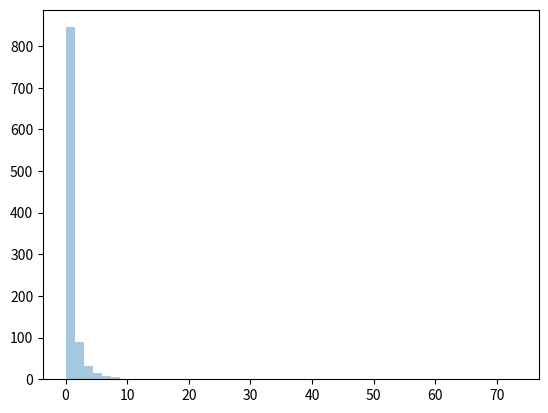

Write the Python code that produced this figure.
#Pareto distribution
#A distribution following Pareto's law i.e. 80-20 distribution (20% factors cause 80% outcome).
#a - shape parameter.
#size - The shape of the returned array.
from matplotlib import pyplot
from numpy import random
import seaborn

d=random.pareto(a=2,size=(2,3))
print(d)

#visualization of pareto distribution
seaborn.distplot(random.pareto(a=2,size=1000),kde=False)
pyplot.show()